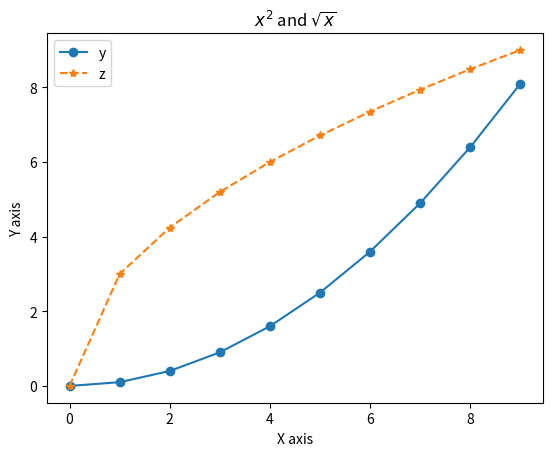
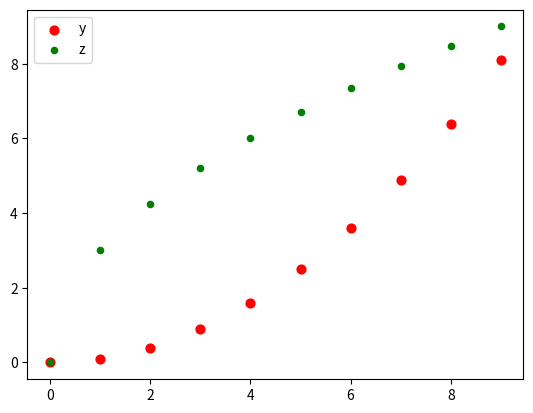
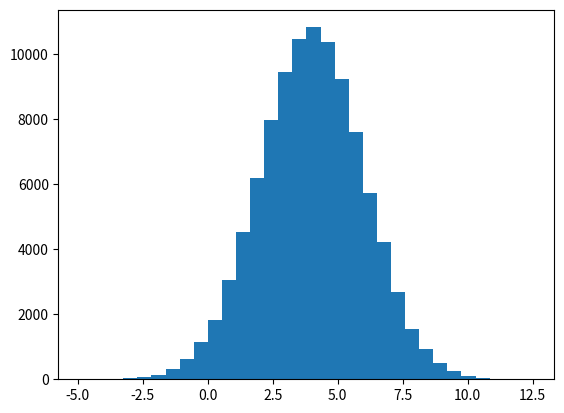
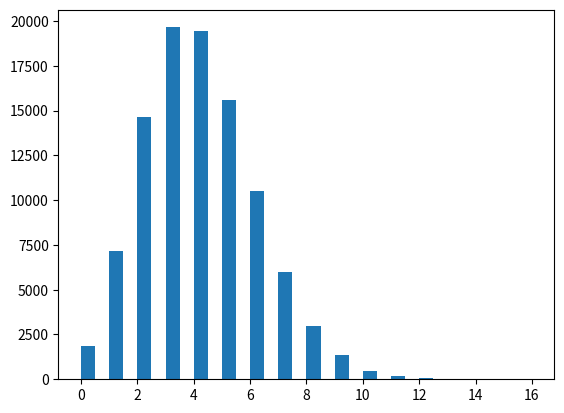
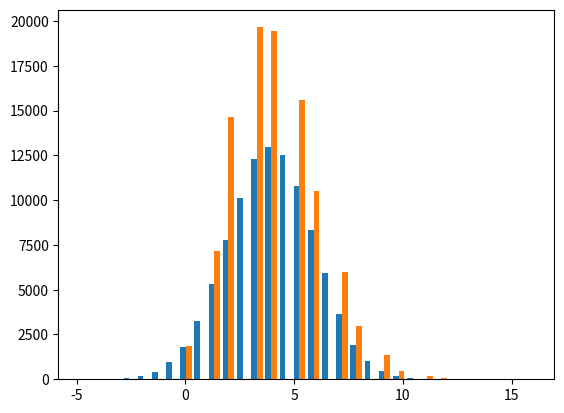

The matplotlib source for these figures, in order:
%matplotlib inline

import matplotlib
import numpy as np
import matplotlib.pyplot as plt

x = np.arange(10)
y = x*x*0.1
z = np.sqrt(x)*3

plt.plot(x,y,'o-',label='y')
plt.plot(x,z,'*--',label='z')
plt.title("$x^2$ and $\sqrt{x}$")
plt.legend(loc='best')
plt.xlabel('X axis')
plt.ylabel('Y axis')
#plt.xscale('log')
#plt.yscale('log')
plt.savefig('sample1.png')



plt.scatter(x,y,s=40.0,c='r',label='y')
plt.scatter(x,z,s=20.0,c='g',label='z')
plt.legend(loc='best')
plt.show()

n = 100000
mean = 4.0
disp = 2.0
bins = 32
g = np.random.normal(mean,disp,n)
p = np.random.poisson(mean,n)

gh=plt.hist(g,bins)

ph=plt.hist(p,bins)

plt.hist([g,p],bins)
